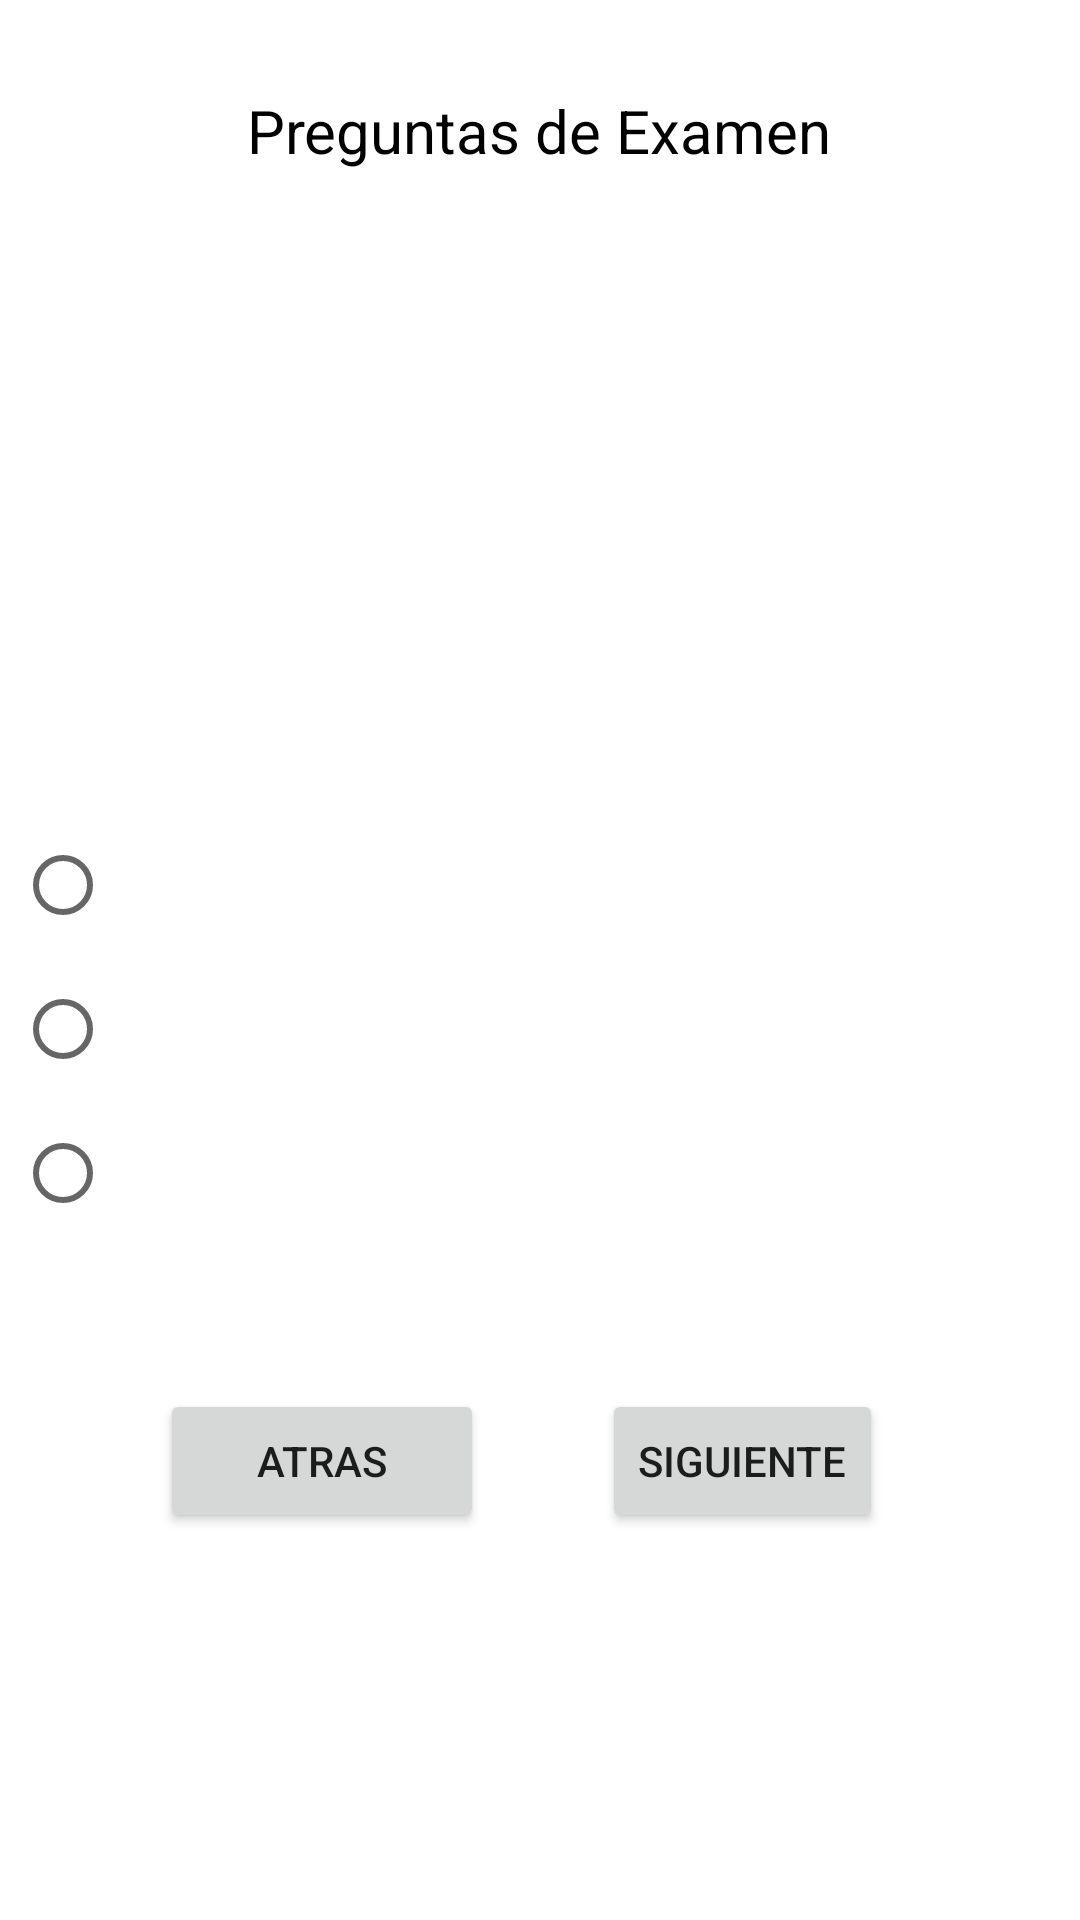

Android layout source for this screen:
<!-- AndroidManifest.xml: application theme Theme.ExamenFragment -->
<!-- res/layout/fragment_primer.xml -->
<?xml version="1.0" encoding="utf-8"?>
<androidx.constraintlayout.widget.ConstraintLayout xmlns:android="http://schemas.android.com/apk/res/android"
    xmlns:app="http://schemas.android.com/apk/res-auto"
    xmlns:tools="http://schemas.android.com/tools"
    android:layout_width="match_parent"
    android:layout_height="match_parent"
    tools:context=".PrimerFragment">

    

    <RadioGroup
        android:id="@+id/grupo"
        android:layout_width="350dp"
        android:layout_height="144dp"
        android:layout_marginTop="28dp"
        app:layout_constraintEnd_toEndOf="parent"
        app:layout_constraintHorizontal_bias="0.491"
        app:layout_constraintStart_toStartOf="parent"
        app:layout_constraintTop_toBottomOf="@+id/txtpreguntas">

        <RadioButton
            android:id="@+id/r1"
            android:layout_width="329dp"
            android:layout_height="wrap_content"
            android:textSize="18sp"
            tools:ignore="DuplicateSpeakableTextCheck" />

        <RadioButton
            android:id="@+id/r2"
            android:layout_width="328dp"
            android:layout_height="wrap_content"
            android:textSize="18sp" />

        <RadioButton
            android:id="@+id/r3"
            android:layout_width="329dp"
            android:layout_height="wrap_content"
            android:textSize="18sp" />
    </RadioGroup>

    <TextView
        android:id="@+id/txtpreguntas"
        android:layout_width="374dp"
        android:layout_height="148dp"
        android:layout_marginTop="32dp"
        android:textColor="#000000"
        android:textSize="20sp"
        app:layout_constraintEnd_toEndOf="parent"
        app:layout_constraintHorizontal_bias="0.486"
        app:layout_constraintStart_toStartOf="parent"
        app:layout_constraintTop_toBottomOf="@+id/textView2" />

    <TextView
        android:id="@+id/textView2"
        android:layout_width="256dp"
        android:layout_height="39dp"
        android:layout_marginTop="24dp"
        android:gravity="center|center_horizontal"
        android:text="@string/fraguno"
        android:textColor="#000000"
        android:textSize="20sp"
        app:layout_constraintEnd_toEndOf="parent"
        app:layout_constraintHorizontal_bias="0.496"
        app:layout_constraintStart_toStartOf="parent"
        app:layout_constraintTop_toTopOf="parent"
        tools:ignore="TextSizeCheck" />

    <Button
        android:id="@+id/btnatras"
        android:layout_width="108dp"
        android:layout_height="48dp"
        android:layout_marginTop="48dp"
        android:text="@string/btnatras"
        app:layout_constraintEnd_toEndOf="parent"
        app:layout_constraintHorizontal_bias="0.211"
        app:layout_constraintStart_toStartOf="parent"
        app:layout_constraintTop_toBottomOf="@+id/grupo" />

    <Button
        android:id="@+id/btnsiguiente"
        android:layout_width="wrap_content"
        android:layout_height="wrap_content"
        android:layout_marginTop="48dp"
        android:text="@string/btnsi"
        app:layout_constraintEnd_toEndOf="parent"
        app:layout_constraintHorizontal_bias="0.753"
        app:layout_constraintStart_toStartOf="parent"
        app:layout_constraintTop_toBottomOf="@+id/grupo" />

</androidx.constraintlayout.widget.ConstraintLayout>
<!-- resources referenced by this layout -->
<resources>
  <string name="btnatras">Atras</string>
  <string name="btnsi">Siguiente</string>
  <string name="fraguno">Preguntas de Examen</string>
  <style name="Theme.ExamenFragment" parent="Theme.MaterialComponents.DayNight.DarkActionBar">
          
          <item name="colorPrimary">@color/purple_500</item>
          <item name="colorPrimaryVariant">@color/purple_700</item>
          <item name="colorOnPrimary">@color/white</item>
          
          <item name="colorSecondary">@color/teal_200</item>
          <item name="colorSecondaryVariant">@color/teal_700</item>
          <item name="colorOnSecondary">@color/black</item>
          
          <item name="android:statusBarColor">?attr/colorPrimaryVariant</item>
          
      </style>
  <!-- not gathered from this repository: default colours our renderer supplied (Android Studio template values) -->
  <color name="purple_500">#FF6200EE</color>
  <color name="purple_700">#FF3700B3</color>
  <color name="teal_200">#FF03DAC5</color>
  <color name="teal_700">#FF018786</color>
  <color name="black">#FF000000</color>
  <color name="white">#FFFFFFFF</color>
</resources>
